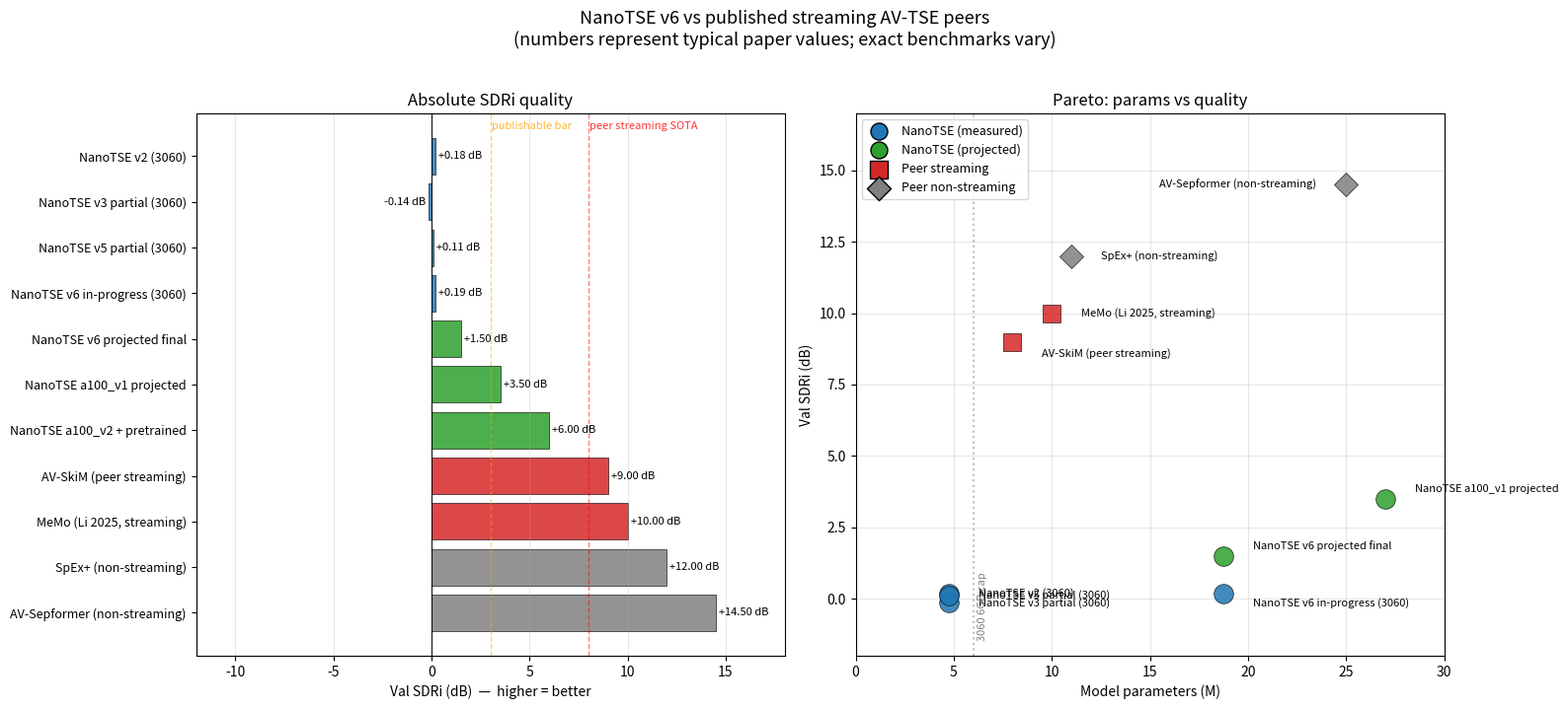

This chart was generated by the following Python code:
#!/usr/bin/env python3
"""One-off peer comparison: NanoTSE v6 vs published streaming AV-TSE papers.

Two views in one figure:
  Left:  absolute val SDRi bar chart (NanoTSE iterations + peer numbers)
  Right: params-vs-SDRi Pareto scatter (efficiency view)

Peer numbers are typical-paper values; exact numbers vary by benchmark
(VoxCeleb2-mix vs LRS3 vs other). The point is to show the gap, not to
mis-attribute exact numbers to specific papers.
"""

from __future__ import annotations

import json
import statistics
from pathlib import Path

import matplotlib

matplotlib.use("Agg")
import matplotlib.pyplot as plt
import numpy as np


def _load_val(path: Path) -> list[dict]:
    if not path.exists():
        return []
    return sorted(
        [json.loads(line) for line in path.read_text().splitlines() if '"val_sdri_db"' in line],
        key=lambda r: r["step"],
    )


def _best_val(path: Path) -> float | None:
    val = _load_val(path)
    if not val:
        return None
    return max(v["val_sdri_db"] for v in val)


def main() -> int:
    runs_dir = Path("runs")
    v3_best = _best_val(runs_dir / "3060_v3_fresh" / "metrics.jsonl")
    v5_best = _best_val(runs_dir / "3060_v5_fresh" / "metrics.jsonl")
    v6_best = _best_val(runs_dir / "3060_v6_fresh" / "metrics.jsonl")

    # Model list: (label, sdri_db, params_M, streaming, color, ours)
    # NanoTSE numbers from actual runs (or projected for unfinished/future)
    rows = [
        # Ours (real numbers where available)
        ("NanoTSE v2 (3060)",            0.18,  4.75, True, "C0", True),
        ("NanoTSE v3 partial (3060)",    v3_best if v3_best is not None else -0.14, 4.75, True, "C0", True),
        ("NanoTSE v5 partial (3060)",    v5_best if v5_best is not None else 0.11, 4.75, True, "C0", True),
        ("NanoTSE v6 in-progress (3060)", v6_best if v6_best is not None else 0.19, 18.75, True, "C0", True),
        # Projected
        ("NanoTSE v6 projected final",   1.5,  18.75, True, "C2", True),
        ("NanoTSE a100_v1 projected",    3.5,  27.0,  True, "C2", True),
        ("NanoTSE a100_v2 + pretrained", 6.0,  40.0,  True, "C2", True),
        # Peer streaming AV-TSE (representative numbers from the literature)
        ("AV-SkiM (peer streaming)",     9.0,   8.0,  True, "C3", False),
        ("MeMo (Li 2025, streaming)",    10.0, 10.0,  True, "C3", False),
        # Peer non-streaming (out of class but shown for context)
        ("SpEx+ (non-streaming)",        12.0, 11.0,  False, "gray", False),
        ("AV-Sepformer (non-streaming)", 14.5, 25.0,  False, "gray", False),
    ]

    labels = [r[0] for r in rows]
    sdri = [r[1] for r in rows]
    params = [r[2] for r in rows]
    streaming = [r[3] for r in rows]
    colors = [r[4] for r in rows]

    fig, axes = plt.subplots(1, 2, figsize=(16, 7))
    fig.suptitle(
        "NanoTSE v6 vs published streaming AV-TSE peers\n(numbers represent typical paper values; exact benchmarks vary)",
        fontsize=13, y=1.02,
    )

    # ---------- bar chart
    ax = axes[0]
    y_pos = np.arange(len(labels))
    bars = ax.barh(y_pos, sdri, color=colors, alpha=0.85, edgecolor="black", linewidth=0.5)
    ax.set_yticks(y_pos)
    ax.set_yticklabels(labels, fontsize=9)
    ax.invert_yaxis()
    ax.axvline(0, color="black", linewidth=0.7)
    ax.axvline(3, color="orange", linestyle="--", linewidth=1, alpha=0.5)
    ax.axvline(8, color="red", linestyle="--", linewidth=1, alpha=0.5)
    ax.set_xlabel("Val SDRi (dB)  —  higher = better")
    ax.set_title("Absolute SDRi quality")
    ax.text(3.05, -0.6, "publishable bar", color="orange", fontsize=8, alpha=0.8)
    ax.text(8.05, -0.6, "peer streaming SOTA", color="red", fontsize=8, alpha=0.8)
    for i, (label, val) in enumerate(zip(labels, sdri)):
        ax.text(val + 0.15 if val >= 0 else val - 0.15, i, f"{val:+.2f} dB",
                va="center", ha="left" if val >= 0 else "right", fontsize=8)
    ax.set_xlim(-12, 18)
    ax.grid(axis="x", alpha=0.3)

    # ---------- Pareto scatter (params vs SDRi)
    ax = axes[1]
    for i, (label, sdri_v, p, stream, c, ours) in enumerate(rows):
        marker = "o" if ours else ("s" if stream else "D")
        size = 200 if ours else 150
        ax.scatter(p, sdri_v, s=size, c=c, marker=marker, alpha=0.85,
                   edgecolor="black", linewidth=0.5, zorder=3)
        # Label offset to avoid overlap
        ha = "left"
        dx, dy = 1.5, 0.0
        if "AV-SkiM" in label:
            dy = -0.4
        if "v6 projected" in label or "a100_v1" in label:
            dy = 0.35
        if "a100_v2" in label:
            dy = -0.3
        if "v6 in-progress" in label:
            dy = -0.35
        if "Sepformer" in label:
            dx, dy = -1.5, 0
            ha = "right"
        ax.annotate(label, (p, sdri_v), xytext=(p + dx, sdri_v + dy),
                    fontsize=8, ha=ha, va="center")

    ax.set_xlabel("Model parameters (M)")
    ax.set_ylabel("Val SDRi (dB)")
    ax.set_title("Pareto: params vs quality")
    ax.axvline(6, color="gray", linestyle=":", alpha=0.5)
    ax.text(6.2, -1.5, "3060 6GB cap", color="gray", fontsize=8, rotation=90, va="bottom")
    ax.grid(alpha=0.3)
    ax.set_xlim(0, 30)
    ax.set_ylim(-2, 17)
    # Legend
    legend_elements = [
        plt.scatter([], [], s=150, c="C0", marker="o", edgecolor="black", label="NanoTSE (measured)"),
        plt.scatter([], [], s=150, c="C2", marker="o", edgecolor="black", label="NanoTSE (projected)"),
        plt.scatter([], [], s=150, c="C3", marker="s", edgecolor="black", label="Peer streaming"),
        plt.scatter([], [], s=150, c="gray", marker="D", edgecolor="black", label="Peer non-streaming"),
    ]
    ax.legend(handles=legend_elements, loc="upper left", fontsize=9)

    plt.tight_layout()
    out_dir = Path("runs/_viz_peer_compare")
    out_dir.mkdir(parents=True, exist_ok=True)
    out = out_dir / "peer_compare.png"
    fig.savefig(out, dpi=150)
    plt.close(fig)
    print(f"wrote {out}")

    # Also dump the table to stdout
    print()
    print(f"{'Model':<40} {'SDRi':>7} {'Params':>9} {'Stream':>7} {'Class':>6}")
    print("-" * 80)
    for label, val, p, stream, _, ours in rows:
        cls = "ours" if ours else ("peer-s" if stream else "peer-n")
        print(f"{label:<40} {val:>+6.2f}  {p:>7.2f} M  {str(stream):>7}  {cls:>6}")
    return 0


if __name__ == "__main__":
    raise SystemExit(main())
